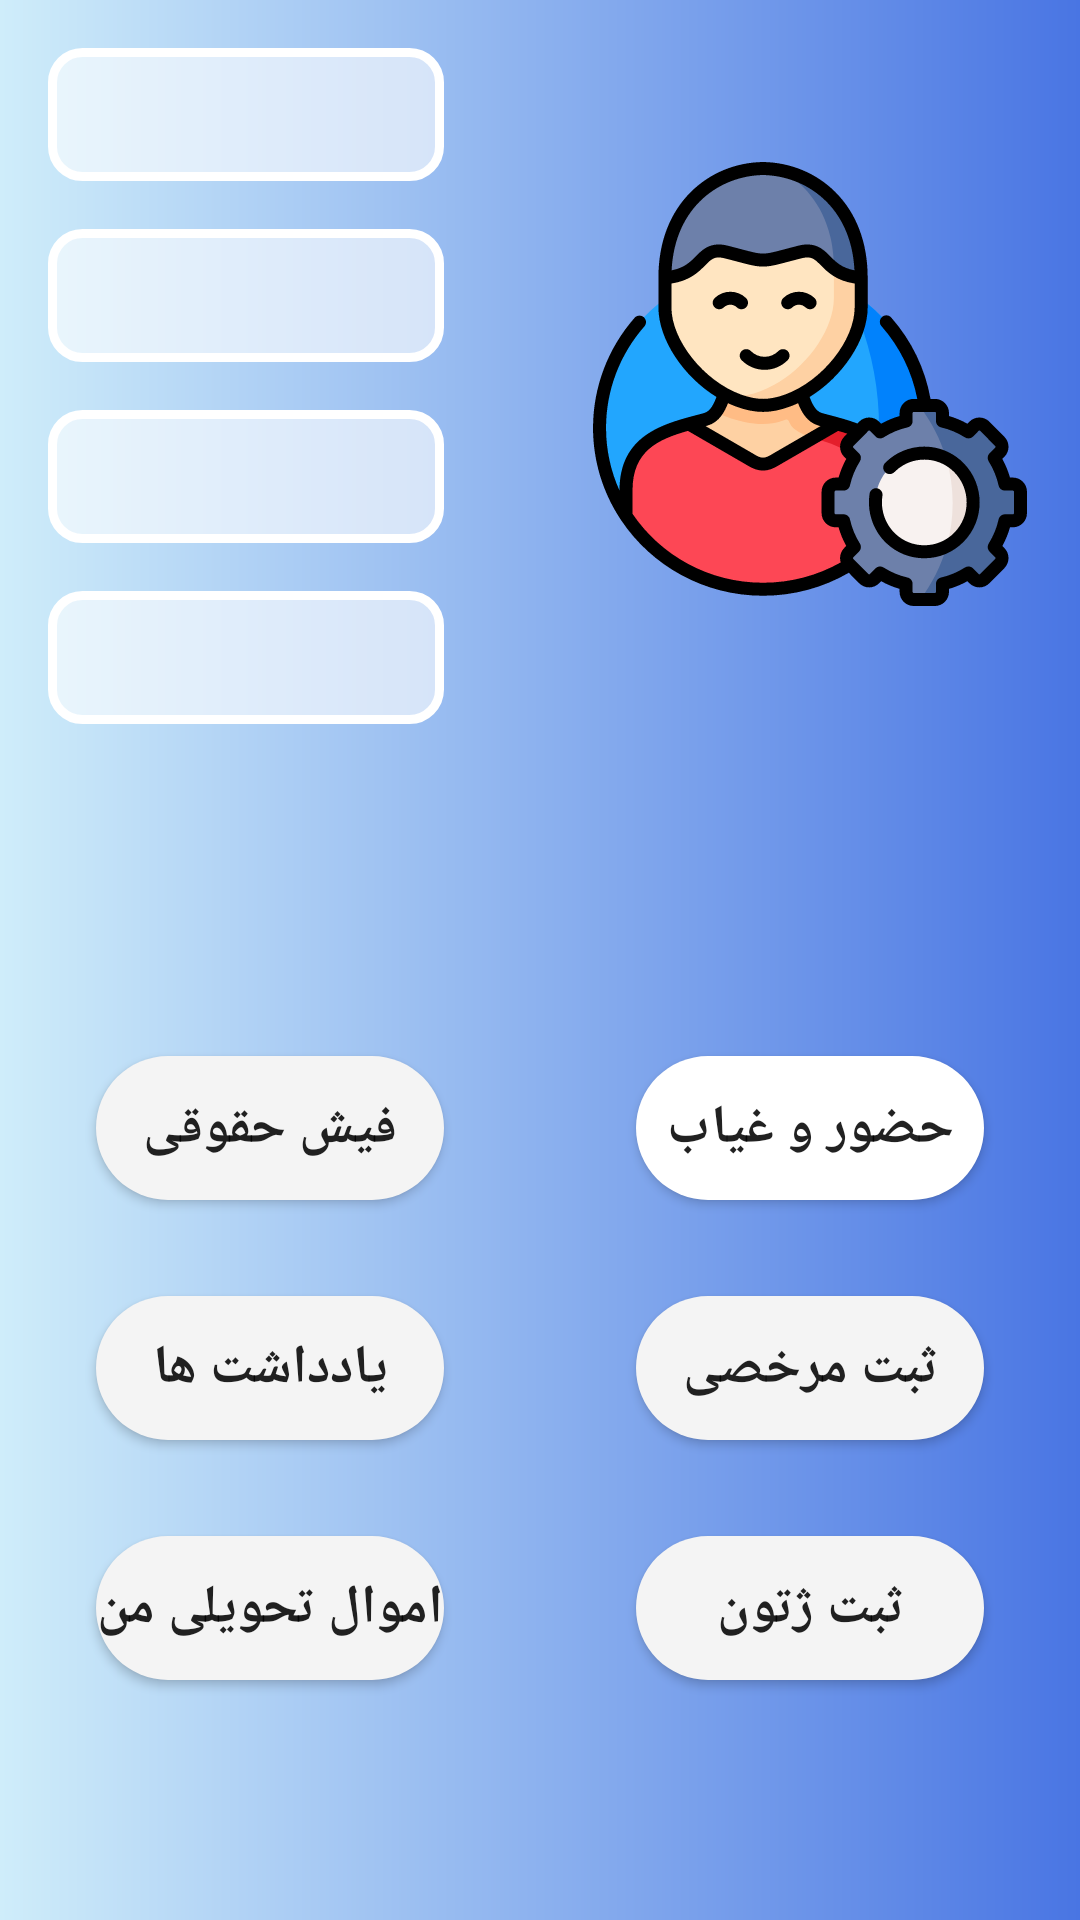

Produce the Android XML layout that renders to this screen, including the resource entries it uses.
<!-- AndroidManifest.xml: application theme AppTheme -->
<!-- res/layout/activity_profile.xml -->
<?xml version="1.0" encoding="utf-8"?>
<androidx.constraintlayout.widget.ConstraintLayout xmlns:android="http://schemas.android.com/apk/res/android"
  xmlns:app="http://schemas.android.com/apk/res-auto"
  xmlns:tools="http://schemas.android.com/tools"
  android:layout_width="match_parent"
  android:layout_height="match_parent"
  android:background="@drawable/gradiantback"
  tools:context=".activities.profile.ProfileActivity">

  <Button
    android:id="@+id/btn_profle_attendance"
    android:layout_width="0dp"
    android:layout_height="wrap_content"
    android:layout_margin="32dp"
    android:background="@drawable/button"
    android:backgroundTint="#FFFFFF"
    android:text="@string/fa_attendence"
    android:textSize="18sp"
    android:textStyle="bold"
    app:layout_constraintEnd_toEndOf="parent"
    app:layout_constraintStart_toStartOf="@+id/guideline9"
    app:layout_constraintTop_toTopOf="@+id/guideline8" />

  <Button
    android:id="@+id/btn_profile_leave"
    android:layout_width="0dp"
    android:layout_height="wrap_content"
    android:layout_margin="32dp"
    android:background="@drawable/button"
    android:backgroundTint="#F4F4F4"
    android:text="@string/fa_leave"
    android:textSize="18sp"
    android:textStyle="bold"
    app:layout_constraintEnd_toEndOf="parent"
    app:layout_constraintStart_toStartOf="@+id/guideline9"
    app:layout_constraintTop_toBottomOf="@+id/btn_profle_attendance" />

  <Button
    android:id="@+id/btn_profile_food"
    android:layout_width="0dp"
    android:layout_height="wrap_content"
    android:layout_margin="32dp"
    android:background="@drawable/button"
    android:backgroundTint="#F4F4F4"
    android:text="@string/fa_food"
    android:textSize="18sp"
    android:textStyle="bold"
    app:layout_constraintEnd_toEndOf="parent"
    app:layout_constraintHorizontal_bias="0.504"
    app:layout_constraintStart_toStartOf="@+id/guideline9"
    app:layout_constraintTop_toBottomOf="@+id/btn_profile_leave" />

  <Button
    android:id="@+id/btn_profile_receipt"
    android:layout_width="0dp"
    android:layout_height="wrap_content"
    android:layout_margin="32dp"
    android:background="@drawable/button"
    android:backgroundTint="#F4F4F4"
    android:text="@string/fa_receipt"
    android:textSize="18sp"
    android:textStyle="bold"
    app:layout_constraintEnd_toStartOf="@+id/guideline9"
    app:layout_constraintStart_toStartOf="parent"
    app:layout_constraintTop_toTopOf="@+id/guideline8" />

  <Button
    android:id="@+id/btn_profile_property"
    android:layout_width="0dp"
    android:layout_height="wrap_content"
    android:layout_margin="32dp"
    android:background="@drawable/button"
    android:backgroundTint="#F4F4F4"
    android:text="@string/fa_property"
    android:textSize="18sp"
    android:textStyle="bold"
    app:layout_constraintEnd_toStartOf="@+id/guideline9"
    app:layout_constraintStart_toStartOf="parent"
    app:layout_constraintTop_toBottomOf="@+id/btn_profile_note" />

  <Button
    android:id="@+id/btn_profile_note"
    android:layout_width="0dp"
    android:layout_height="wrap_content"
    android:layout_margin="32dp"
    android:background="@drawable/button"
    android:backgroundTint="#F4F4F4"
    android:text="@string/fa_mynotes"
    android:textSize="18sp"
    android:textStyle="bold"
    app:layout_constraintEnd_toStartOf="@+id/guideline9"
    app:layout_constraintStart_toStartOf="parent"
    app:layout_constraintTop_toBottomOf="@+id/btn_profile_receipt" />

  <ImageView
    android:id="@+id/img_profile"
    android:layout_width="0dp"
    android:layout_height="0dp"
    android:padding="16dp"
    app:layout_constraintBottom_toTopOf="@+id/guideline7"
    app:layout_constraintEnd_toEndOf="parent"
    app:layout_constraintStart_toStartOf="@+id/guideline9"
    app:layout_constraintTop_toTopOf="parent"
    app:layout_constraintVertical_bias="1.0"
    app:srcCompat="@drawable/ic_profile" />

  <TextView
    android:id="@+id/txt_username"
    android:layout_width="0dp"
    android:layout_height="wrap_content"
    android:layout_marginEnd="32dp"
    android:layout_marginStart="16dp"
    android:layout_marginTop="16dp"
    android:background="@drawable/textview"
    android:backgroundTint="#FFFFFF"
    android:gravity="center"
    android:padding="10dp"
    android:textColor="#000000"
    android:textSize="18sp"
    app:layout_constraintEnd_toStartOf="@+id/guideline9"
    app:layout_constraintStart_toStartOf="parent"
    app:layout_constraintTop_toTopOf="parent"
    tools:text="name" />

  <TextView
    android:id="@+id/txt_usertype"
    android:layout_width="0dp"
    android:layout_height="wrap_content"
    android:layout_marginEnd="32dp"
    android:layout_marginStart="16dp"
    android:layout_marginTop="16dp"
    android:background="@drawable/textview"
    android:backgroundTint="#FFFFFF"
    android:gravity="center"
    android:padding="10dp"
    android:textColor="#000000"
    android:textSize="18sp"
    app:layout_constraintEnd_toStartOf="@+id/guideline9"
    app:layout_constraintStart_toStartOf="parent"
    app:layout_constraintTop_toBottomOf="@+id/txt_userid" />

  <TextView
    android:id="@+id/txt_userid"
    android:layout_width="0dp"
    android:layout_height="wrap_content"
    android:layout_marginEnd="32dp"
    android:layout_marginStart="16dp"
    android:layout_marginTop="16dp"
    android:background="@drawable/textview"
    android:backgroundTint="#FFFFFF"
    android:gravity="center"
    android:padding="10dp"
    android:textColor="#000000"
    android:textSize="18sp"
    app:layout_constraintEnd_toStartOf="@+id/guideline9"
    app:layout_constraintStart_toStartOf="parent"
    app:layout_constraintTop_toBottomOf="@+id/txt_userfamilyname" />

  <TextView
    android:id="@+id/txt_userfamilyname"
    android:layout_width="0dp"
    android:layout_height="wrap_content"
    android:layout_marginEnd="32dp"
    android:layout_marginStart="16dp"
    android:layout_marginTop="16dp"
    android:background="@drawable/textview"
    android:backgroundTint="#FFFFFF"
    android:gravity="center"
    android:padding="10dp"
    android:textColor="#000000"
    android:textSize="18sp"
    app:layout_constraintEnd_toStartOf="@+id/guideline9"
    app:layout_constraintStart_toStartOf="parent"
    app:layout_constraintTop_toBottomOf="@+id/txt_username" />

  <androidx.constraintlayout.widget.Guideline
    android:id="@+id/guideline7"
    android:layout_width="wrap_content"
    android:layout_height="wrap_content"
    android:orientation="horizontal"
    app:layout_constraintGuide_percent="0.4" />

  <androidx.constraintlayout.widget.Guideline
    android:id="@+id/guideline8"
    android:layout_width="wrap_content"
    android:layout_height="wrap_content"
    android:orientation="horizontal"
    app:layout_constraintGuide_percent="0.5" />

  <androidx.constraintlayout.widget.Guideline
    android:id="@+id/guideline9"
    android:layout_width="wrap_content"
    android:layout_height="wrap_content"
    android:orientation="vertical"
    app:layout_constraintGuide_percent="0.5" />

</androidx.constraintlayout.widget.ConstraintLayout>
<!-- resources referenced by this layout -->
<resources>
  <!-- drawable button (drawable) -->
  <?xml version="1.0" encoding="utf-8"?>
  <shape xmlns:android="http://schemas.android.com/apk/res/android">
      <solid android:color="#00608C"/>
      <corners android:radius="100dp"/>
      00608C
  </shape>
  <!-- drawable gradiantback (drawable) -->
  <?xml version="1.0" encoding="utf-8"?>
  <shape xmlns:android="http://schemas.android.com/apk/res/android"
    android:shape="rectangle">
    <gradient
      android:startColor="#CFEDFA"
      android:endColor="#4975E3"
      android:angle="0"/>
    <corners
      android:radius="0dp"/>
  </shape>
    
  <!-- drawable ic_profile: vector/xml drawable (drawable, 14451 chars, omitted) -->
  <!-- drawable textview (drawable) -->
  <?xml version="1.0" encoding="utf-8"?>
  <shape xmlns:android="http://schemas.android.com/apk/res/android">
    <solid android:color="@color/whiterransparent"/>
    <stroke android:color="#3949AB"/>
    <stroke android:width="3dp"/>
    <corners android:radius="10dp"/>
  </shape>
  <string name="fa_attendence">حضور و غیاب</string>
  <string name="fa_food">ثبت ژتون</string>
  <string name="fa_leave">ثبت مرخصی</string>
  <string name="fa_mynotes">یادداشت ها</string>
  <string name="fa_property">اموال تحویلی من</string>
  <string name="fa_receipt">فیش حقوقی</string>
  <style name="AppTheme" parent="Theme.AppCompat.Light.NoActionBar">
          
          <item name="colorPrimary">@color/colorPrimary</item>
          <item name="windowActionBar">false</item>
          <item name="actionBarDivider">@android:color/transparent</item>
          <item name="colorPrimaryDark">@color/colorPrimaryDark</item>
          <item name="colorAccent">@android:color/background_dark</item>
          <item name="android:statusBarColor">#007991</item>
          <item name="background">@drawable/gradiantback</item>
      </style>
  <color name="whiterransparent">#99FFFAFF</color>
  <color name="colorPrimary">#B0FFB3</color>
  <color name="colorPrimaryDark">#CFCFCF</color>
</resources>
